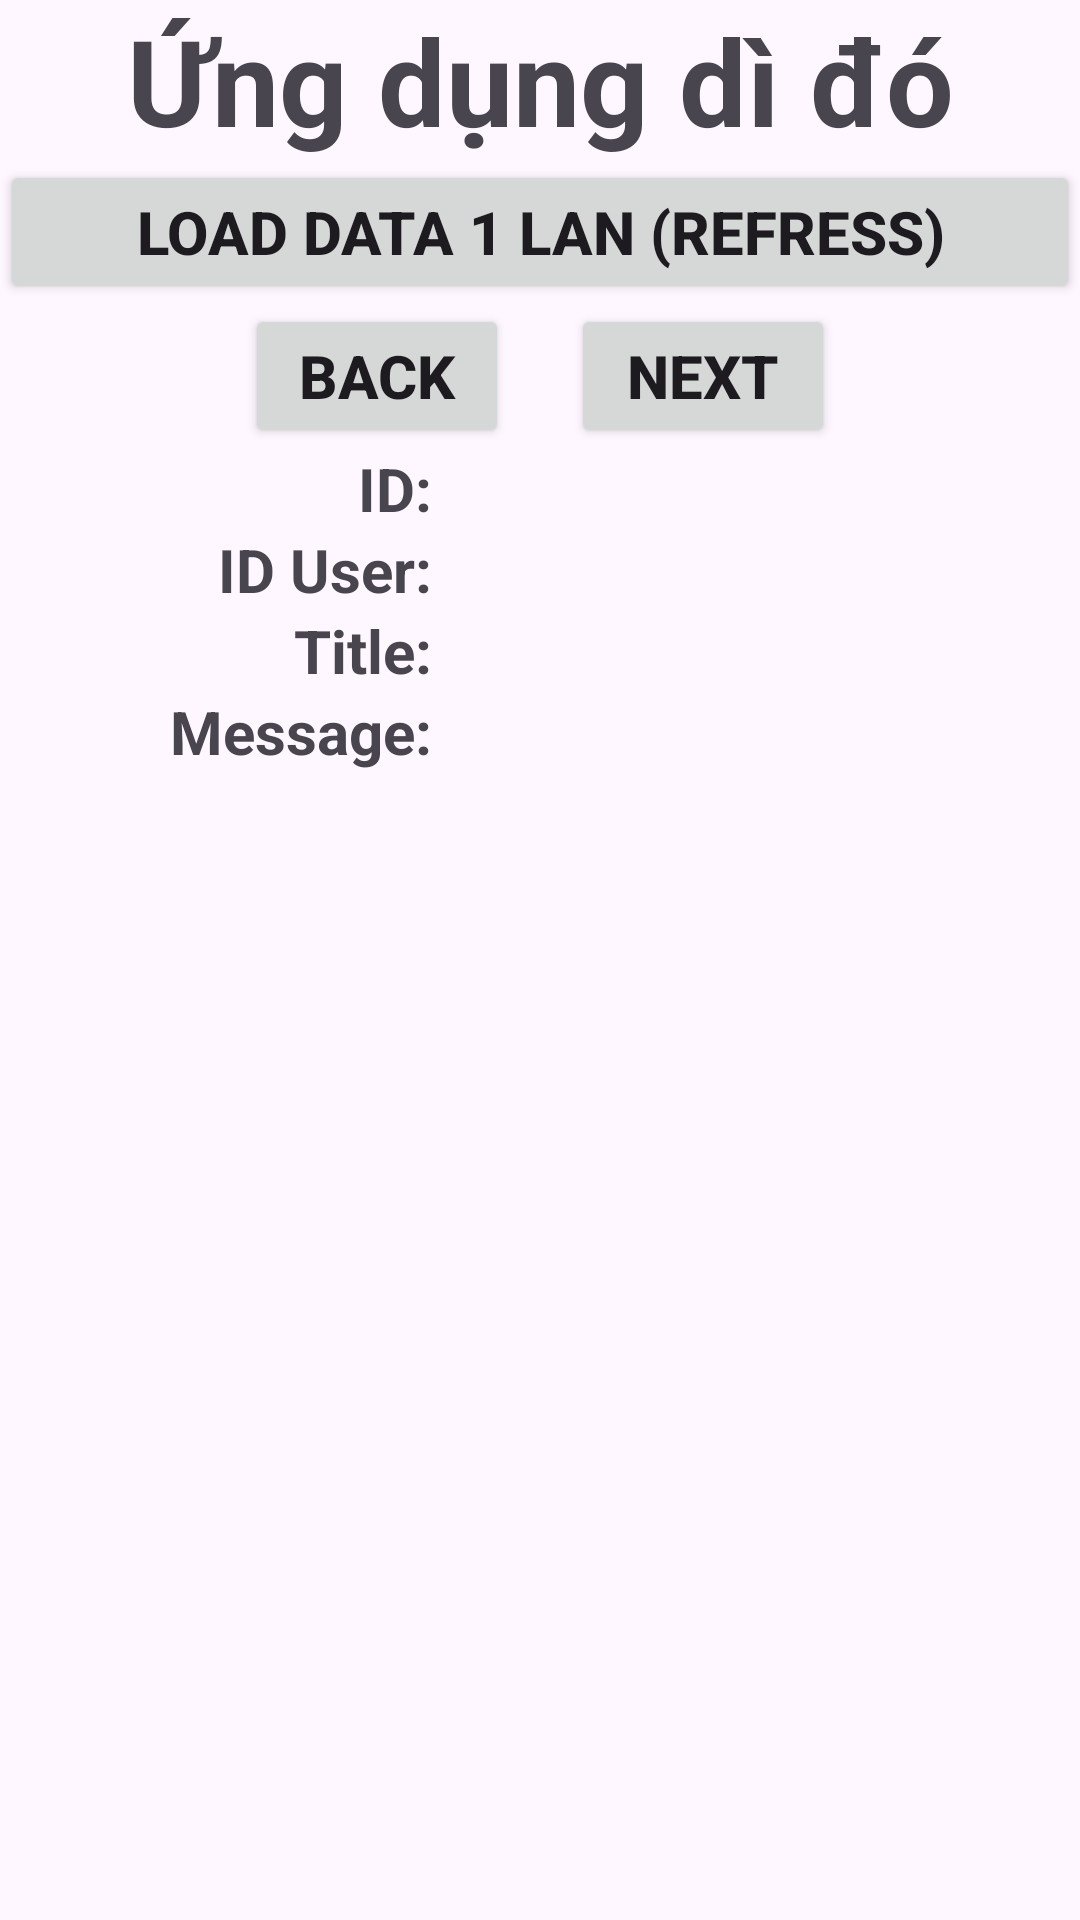

Here is an Android app screen rendered from its layout file. Give the layout XML and the strings, colors and styles it references.
<!-- AndroidManifest.xml: application theme Theme.Bt_App_Android2 -->
<!-- res/layout/activity_main.xml -->
<?xml version="1.0" encoding="utf-8"?>
<LinearLayout xmlns:android="http://schemas.android.com/apk/res/android"
    xmlns:app="http://schemas.android.com/apk/res-auto"
    xmlns:tools="http://schemas.android.com/tools"
    android:id="@+id/main"
    android:orientation="vertical"
    android:layout_width="match_parent"
    android:layout_height="match_parent"
    tools:context=".MainActivity">



    <TextView
        android:text="Ứng dụng dì đó"
        android:gravity="center"
        android:textSize="40dp"
        android:textStyle="bold"
        android:layout_width="match_parent"
        android:layout_height="wrap_content"/>


    <androidx.appcompat.widget.AppCompatButton
        android:id="@+id/button"
        android:layout_width="match_parent"
        android:layout_height="wrap_content"
        android:text="Load data 1 lan (refress)"

        android:textSize="20dp"
        android:textStyle="bold" />

    <LinearLayout
        android:layout_width="match_parent"
        android:layout_height="wrap_content"
        android:gravity="center_horizontal"
        android:orientation="horizontal">

        <androidx.appcompat.widget.AppCompatButton
            android:id="@+id/button_back"
            android:layout_width="wrap_content"
            android:layout_height="wrap_content"
            android:text="BACK"
            android:onClick="lui1"
            android:textSize="20dp"
            android:textStyle="bold" />

        <TextView
            android:id="@+id/txt_dem"
            android:layout_width="wrap_content"
            android:layout_height="wrap_content"
            android:gravity="center"
            android:paddingStart="5pt"
            android:paddingEnd="5pt"
            android:text=""
            android:textSize="20dp"
            android:textStyle="bold" />

        <androidx.appcompat.widget.AppCompatButton
            android:id="@+id/button_next"
            android:layout_width="wrap_content"
            android:layout_height="wrap_content"
            android:text="NEXT"
            android:onClick="tien1"
            android:textSize="20dp"
            android:textStyle="bold" />

    </LinearLayout>

    <LinearLayout
        android:layout_width="match_parent"

        android:layout_height="wrap_content"
        android:orientation="vertical"
>

        <LinearLayout
            android:layout_width="match_parent"
            android:layout_height="wrap_content"
            android:orientation="horizontal"
            android:weightSum="5">

            <TextView
                android:layout_width="0dp"
                android:layout_height="wrap_content"
                android:layout_weight="2"
                android:gravity="right"
                android:text="ID:"
                android:textSize="20dp"
                android:textStyle="bold" />

            <TextView
                android:id="@+id/id1"
                android:layout_width="0dp"
                android:layout_height="wrap_content"
                android:layout_weight="3"
                android:textSize="20dp"
                android:textStyle="bold" />
        </LinearLayout>

        <LinearLayout
            android:layout_width="match_parent"
            android:layout_height="wrap_content"
            android:orientation="horizontal"
            android:weightSum="5">

            <TextView
                android:layout_width="0dp"
                android:layout_height="wrap_content"
                android:layout_weight="2"
                android:gravity="right"
                android:text="ID User:"
                android:textSize="20dp"
                android:textStyle="bold" />

            <TextView
                android:id="@+id/iduser1"
                android:layout_width="0dp"
                android:layout_height="wrap_content"
                android:layout_weight="3"
                android:textSize="20dp"
                android:textStyle="bold" />
        </LinearLayout>

        <LinearLayout
            android:layout_width="match_parent"
            android:layout_height="wrap_content"
            android:orientation="horizontal"
            android:weightSum="5">

            <TextView
                android:layout_width="0dp"
                android:layout_height="wrap_content"
                android:layout_weight="2"
                android:gravity="right"
                android:text="Title:"
                android:textSize="20dp"
                android:textStyle="bold" />

            <TextView
                android:id="@+id/title1"
                android:layout_width="0dp"
                android:layout_height="wrap_content"
                android:layout_weight="3"
                android:textSize="20dp"
                android:textStyle="bold" />
        </LinearLayout>

        <LinearLayout
            android:layout_width="match_parent"
            android:layout_height="wrap_content"
            android:orientation="horizontal"
            android:weightSum="5">

            <TextView
                android:layout_width="0dp"
                android:layout_height="wrap_content"
                android:layout_weight="2"
                android:gravity="right"
                android:text="Message:"
                android:textSize="20dp"
                android:textStyle="bold" />

            <TextView
                android:id="@+id/message1"
                android:layout_width="0dp"
                android:layout_height="wrap_content"
                android:layout_weight="3"
                android:textSize="20dp"
                android:textStyle="bold" />
        </LinearLayout>
    </LinearLayout>

    <LinearLayout
        android:layout_width="match_parent"
        android:layout_height="match_parent"
        android:orientation="vertical">

        <androidx.recyclerview.widget.RecyclerView
            android:id="@+id/recyclerView"
            android:layout_width="match_parent"
            android:layout_height="match_parent"
            android:padding="8dp" />
    </LinearLayout>
</LinearLayout>
<!-- resources referenced by this layout -->
<resources>
  <style name="Theme.Bt_App_Android2" parent="Base.Theme.Bt_App_Android2" />
  <style name="Base.Theme.Bt_App_Android2" parent="Theme.Material3.DayNight.NoActionBar">
          
          
      </style>
</resources>
